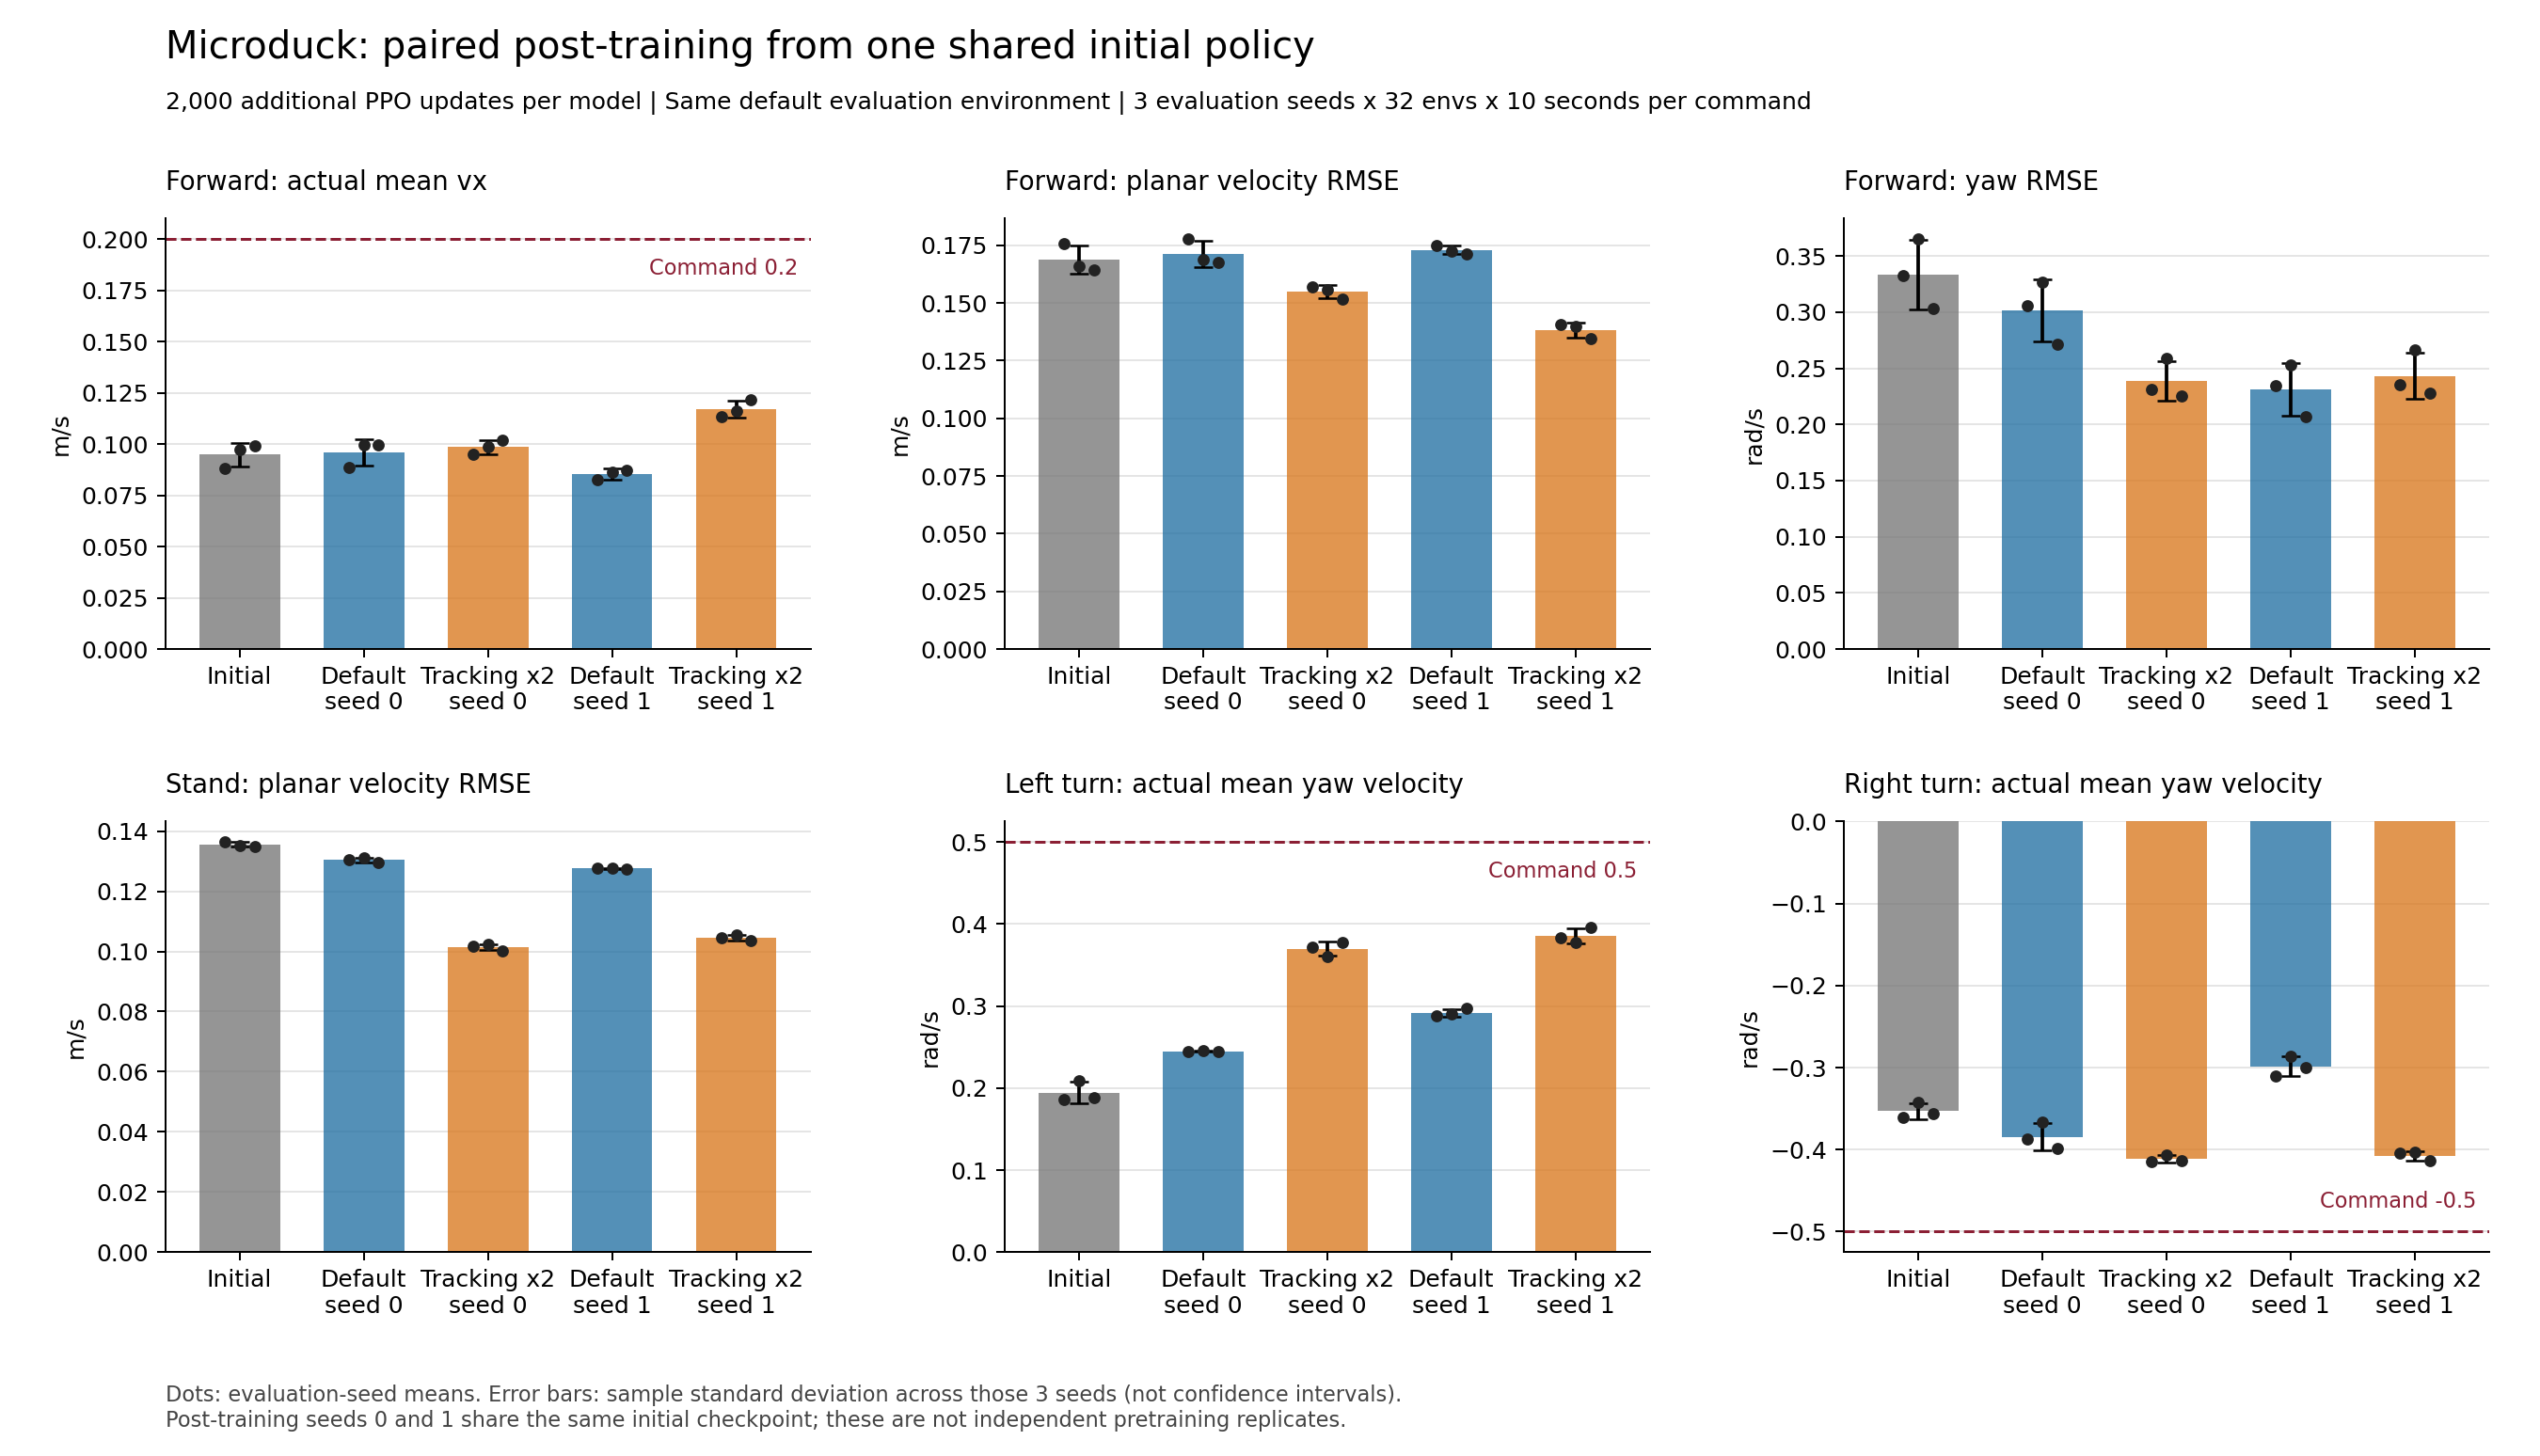

The script that drew this image:
"""Recreate this study's figures from the adjacent article's archived JSON."""

import json
from pathlib import Path

import matplotlib

matplotlib.use("Agg")
import matplotlib.pyplot as plt
import numpy as np


def plot_speed_response(report, lookup, output):
    for entry in report["speed_response_evaluations"]:
        label = entry["run"].split("microduck-speed-response-")[1].split("-v")[0]
        summary = entry["summary"]
        speed = summary["conditions"]["velocity_body_frame"][0]
        lookup[label, speed] = summary
    speeds = [0.0, 0.1, 0.2, 0.3]
    fig, axes = plt.subplots(1, 2, figsize=(10, 5.1), sharex=True, sharey=True)
    for seed, axis in enumerate(axes):
        for recipe, name, color in [
            ("baseline", "Default", "#2471a3"),
            ("candidate", "Tracking x2", "#d9791f"),
        ]:
            label = f"{recipe}-s{seed}"
            lookup[label, 0.0] = lookup[label, "stand"]
            lookup[label, 0.2] = lookup[label, "forward"]
            metrics = [
                lookup[label, speed]["metrics"]["vx_mean_actual"] for speed in speeds
            ]
            axis.errorbar(
                speeds,
                [metric["mean"] for metric in metrics],
                yerr=[metric["sample_std"] for metric in metrics],
                color=color,
                marker="o",
                capsize=4,
                label=name,
            )
        axis.plot(speeds, speeds, "--", color="#777777", label="Ideal tracking")
        axis.set_title(f"Post-training seed {seed}", loc="left")
        axis.set_xlabel("Forward command (m/s)")
        axis.set_xticks(speeds)
        axis.grid(color="#dddddd", linewidth=0.6)
        axis.spines[["top", "right"]].set_visible(False)
    axes[0].set_ylabel("Actual mean forward velocity (m/s)")
    axes[0].legend(frameon=False, fontsize=9)
    fig.suptitle(
        "Exploratory speed response: same four post-trained policies", fontsize=14
    )
    fig.text(
        0.08,
        0.035,
        "0.0 and 0.2 m/s: primary evaluations; 0.1 and 0.3 m/s: follow-up diagnostic.\n"
        "3 evaluation seeds x 32 envs x 10 seconds; no pushes. Error bars: sample standard deviation.",
        fontsize=9,
        color="#444444",
    )
    fig.subplots_adjust(left=0.08, right=0.98, top=0.86, bottom=0.22, wspace=0.12)
    for suffix in (".png", ".svg"):
        fig.savefig(
            output.with_name(f"{output.name}-speed").with_suffix(suffix), dpi=180
        )
    plt.close(fig)


def main():
    output = Path(__file__).resolve().with_suffix("")
    report = json.loads((output.parent.parent / f"{output.name}.json").read_text())
    lookup = {
        (entry["model"], entry["command"]): entry["summary"]
        for entry in report["evaluations"]
    }
    labels = ["initial", "baseline-s0", "candidate-s0", "baseline-s1", "candidate-s1"]
    names = [
        "Initial",
        "Default\nseed 0",
        "Tracking x2\nseed 0",
        "Default\nseed 1",
        "Tracking x2\nseed 1",
    ]
    colors = ["#777777", "#2471a3", "#d9791f", "#2471a3", "#d9791f"]
    panels = [
        ("forward", "vx_mean_actual", "Forward: actual mean vx", "m/s", 0.2),
        (
            "forward",
            "planar_velocity_rmse_m_s",
            "Forward: planar velocity RMSE",
            "m/s",
            None,
        ),
        ("forward", "wz_rmse", "Forward: yaw RMSE", "rad/s", None),
        (
            "stand",
            "planar_velocity_rmse_m_s",
            "Stand: planar velocity RMSE",
            "m/s",
            None,
        ),
        ("left", "wz_mean_actual", "Left turn: actual mean yaw velocity", "rad/s", 0.5),
        (
            "right",
            "wz_mean_actual",
            "Right turn: actual mean yaw velocity",
            "rad/s",
            -0.5,
        ),
    ]
    plt.rcParams.update(
        {
            "font.family": "DejaVu Sans",
            "font.size": 10,
            "axes.titlesize": 11,
            "svg.fonttype": "none",
        }
    )
    fig, axes = plt.subplots(2, 3, figsize=(15, 8.6))
    for axis, (command, metric, title, unit, target) in zip(
        axes.flat, panels, strict=True
    ):
        for x, label in enumerate(labels):
            summary = lookup[label, command]
            values = [seed[metric] for seed in summary["per_seed"]]
            mean = summary["metrics"][metric]["mean"]
            std = summary["metrics"][metric]["sample_std"]
            axis.bar(
                x, mean, yerr=std, color=colors[x], width=0.65, alpha=0.78, capsize=4
            )
            axis.scatter(
                np.linspace(x - 0.12, x + 0.12, len(values)),
                values,
                s=17,
                color="#222222",
                zorder=3,
            )
        if target is not None:
            axis.axhline(
                target,
                color="#8b1f34",
                linestyle="--",
                linewidth=1.2,
            )
            axis.annotate(
                f"Command {target:g}",
                xy=(0.98, target),
                xycoords=("axes fraction", "data"),
                xytext=(0, -8 if target > 0 else 8),
                textcoords="offset points",
                ha="right",
                va="top" if target > 0 else "bottom",
                color="#8b1f34",
                fontsize=9,
            )
        axis.set_xticks(range(len(labels)), names)
        axis.set_xlim(-0.6, len(labels) - 0.4)
        axis.set_title(title, loc="left", pad=12)
        axis.set_ylabel(unit)
        axis.grid(axis="y", color="#dddddd", linewidth=0.6)
        axis.set_axisbelow(True)
        axis.spines[["top", "right"]].set_visible(False)
        if "rmse" in metric:
            axis.set_ylim(bottom=0)
    fig.suptitle(
        "Microduck: paired post-training from one shared initial policy",
        x=0.065,
        ha="left",
        fontsize=16,
    )
    fig.text(
        0.065,
        0.925,
        "2,000 additional PPO updates per model | Same default evaluation environment | 3 evaluation seeds x 32 envs x 10 seconds per command",
        fontsize=10,
    )
    fig.text(
        0.065,
        0.02,
        "Dots: evaluation-seed means. Error bars: sample standard deviation across those 3 seeds (not confidence intervals).\nPost-training seeds 0 and 1 share the same initial checkpoint; these are not independent pretraining replicates.",
        fontsize=9,
        color="#444444",
    )
    fig.subplots_adjust(
        top=0.85, bottom=0.14, left=0.065, right=0.98, hspace=0.4, wspace=0.3
    )
    fig.savefig(output.with_suffix(".png"), dpi=180)
    fig.savefig(output.with_suffix(".svg"))
    plt.close(fig)
    plot_speed_response(report, lookup, output)


if __name__ == "__main__":
    main()
